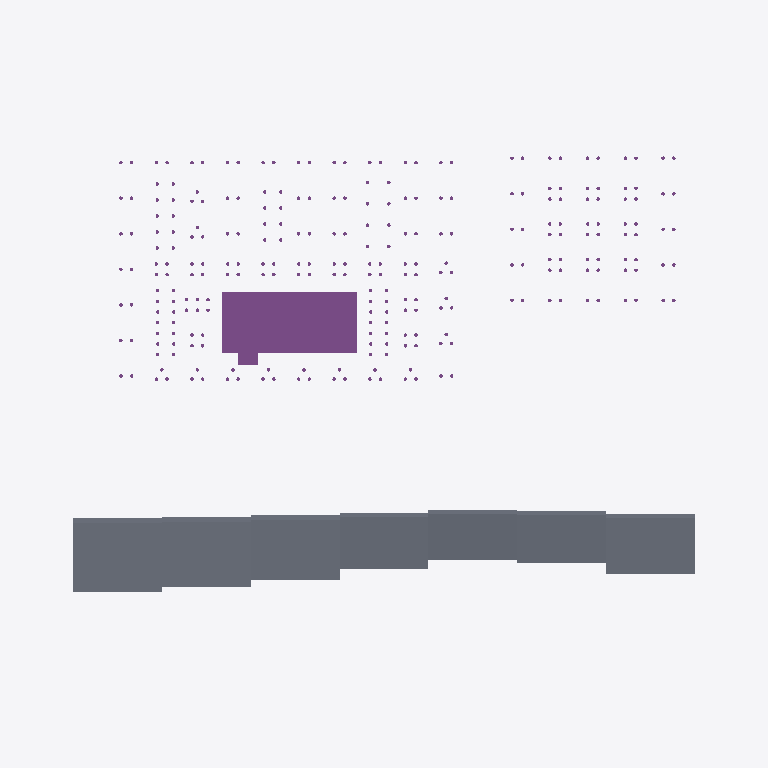
Plan cut of the same IFC building model at storey 'B1' (level 9.05 m, cut at 10.45 m), seen from above with north up, elements coloured by IFC class (only those large enough to see are counted): 7 slabs (grey), 2 footings (purple). Cut surfaces are drawn darker.
Extent 160.0 m × 130.4 m × 68.0 m (x, y, z). Storeys (8): B1 at 9.05 m; LT1 at 12.85 m; LT2 at 17.35 m; LT3 at 21.85 m; LT4 at 26.05 m; LT5 at 30.25 m; LT6 at 34.45 m; ATAP at 38.65 m. Elements (4283): 1847 IfcWall, 620 IfcBeam, 406 IfcColumn, 372 IfcSlab, 321 IfcPile, 224 IfcDoor, 221 IfcBuildingElementProxy, 171 IfcCovering, 84 IfcFooting, 10 IfcRailing, 4 IfcChiller, 1 IfcCompressor.

HEADER;
FILE_DESCRIPTION(('ViewDefinition [DesignTransferView]'),'2;1');
FILE_NAME('Rumah Sakit Tepian Batanghari.ifc','2026-11-22T13:16:31',(''),(''),'BIMCraft 0.12.0','BIMCraft 0.12.0','');
FILE_SCHEMA(('IFC4'));
ENDSEC;
DATA;
#12=IFCPROJECT('2PgCJzyUCihfKPuW8rwl2W',$,'RSTB federasi ARS 7.1 + STR 7.3 + MEP (7.2)',$,$,$,'Model ARS LOD 300 Tahap 7 (draf, disetujui atas delegasi Defsa 22 Nov 2026)',(#4),#11);
#16=IFCSITE('36irGzT4gVqYDLgeSD8w7P',$,'Site',$,$,#15,$,$,.ELEMENT.,$,$,$,$,$);
#21=IFCBUILDING('0LbbiHh3iEtKh8V2uE2IS6',$,'Gedung utama RS (6 lantai + basement)',$,$,#19,$,$,.ELEMENT.,$,$,#20);
#37=IFCBUILDINGSTOREY('0JLW4$0Zr5X9gkD4zdTc2G',$,'B1',$,$,#36,$,$,.ELEMENT.,9050.0);
#41=IFCBUILDINGSTOREY('0Wqt5IfFf4Fh_GUvzuWg4P',$,'LT1',$,$,#40,$,$,.ELEMENT.,12850.0);
#45=IFCBUILDINGSTOREY('2HArkJ3192wuxIinlLvjX1',$,'LT2',$,$,#44,$,$,.ELEMENT.,17350.0);
#49=IFCBUILDINGSTOREY('05t0br8fj9efJQSZ5YtmiZ',$,'LT3',$,$,#48,$,$,.ELEMENT.,21850.0);
#53=IFCBUILDINGSTOREY('0oOAZtdPX5WB2i9fEswNg9',$,'LT4',$,$,#52,$,$,.ELEMENT.,26050.0);
#57=IFCBUILDINGSTOREY('1BrEGpoHH8Lha535JOAwDs',$,'LT5',$,$,#56,$,$,.ELEMENT.,30250.0);
#61=IFCBUILDINGSTOREY('0eCFFAiwD1HRiNQ6fxVA_T',$,'LT6',$,$,#60,$,$,.ELEMENT.,34450.0);
#65=IFCBUILDINGSTOREY('0EzdcFkgP26PXoONv0E2Hu',$,'ATAP',$,$,#64,$,$,.ELEMENT.,38650.0);
#202806=IFCFOOTING('1p$032h$bCBgWb_gU4HzdE',$,'PC-30400x13600-h2000-fc35',$,'PC-30400x13600-h2000-fc35',#202799,#202805,'106677',.PILE_CAP.);
#105903=IFCSLAB('3lpz6ciUnB5OzYRRw_vluZ',$,'TP-Lereng',$,'TP-Lereng',#105872,#105902,'103233',.FLOOR.);
#105942=IFCSLAB('1N7UIX1U91YwplkSx2SIY1',$,'TP-Lereng',$,'TP-Lereng',#105911,#105941,'103234',.FLOOR.);
#105981=IFCSLAB('2xe5KxUb9FZ8I2hwD0RWAl',$,'TP-Lereng',$,'TP-Lereng',#105950,#105980,'103235',.FLOOR.);
#106137=IFCSLAB('33FX7awknABvFqKmOGtw$O',$,'TP-Lereng',$,'TP-Lereng',#106106,#106136,'103239',.FLOOR.);
#106020=IFCSLAB('09XXPuDDPBiPHyb4jcud6h',$,'TP-Lereng',$,'TP-Lereng',#105989,#106019,'103236',.FLOOR.);
#106098=IFCSLAB('1iVyDJ1PT9E8oqRSKLOCfs',$,'TP-Lereng',$,'TP-Lereng',#106067,#106097,'103238',.FLOOR.);
#106059=IFCSLAB('0zG_FOXkzAJvgaf8zF9beT',$,'TP-Lereng',$,'TP-Lereng',#106028,#106058,'103237',.FLOOR.);
#203036=IFCFOOTING('2y2vfbRH90Zgiq5ewEMWml',$,'PC-4600x2813-h2000-fc35',$,'PC-4600x2813-h2000-fc35',#203029,#203035,'109860',.PILE_CAP.);
ENDSEC;
